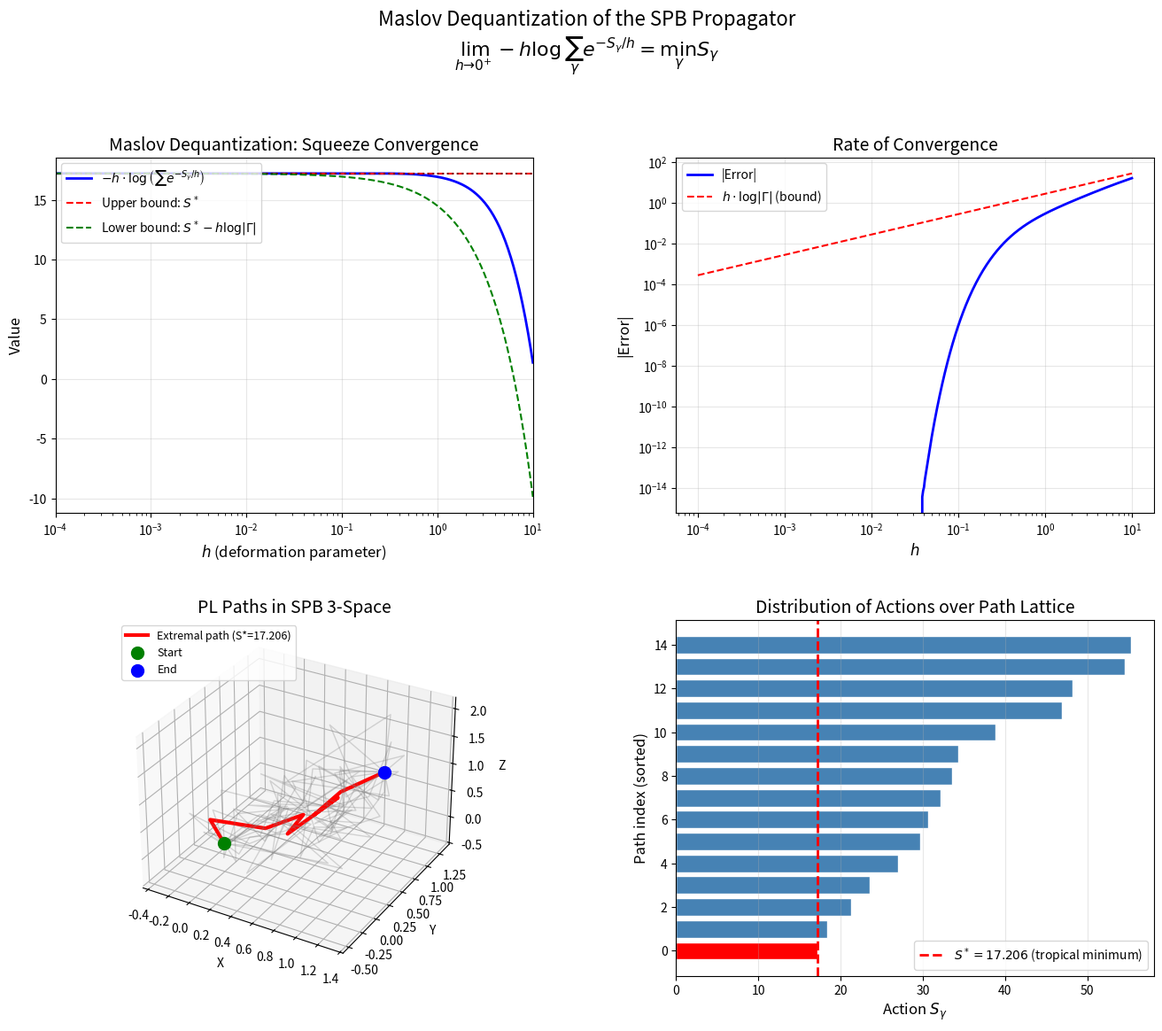

The matplotlib source for this figure:
#!/usr/bin/env python3
"""
Maslov Dequantization Demo: Tropical Collapse of the Finite-Lattice Propagator

This script demonstrates the Laplace principle / Maslov dequantization theorem:

    lim_{h → 0⁺} -h · log(∑ exp(-Sᵧ / h)) = min(Sᵧ)

We visualize:
1. The convergence of the Maslov dequantization to the tropical minimum
2. The squeeze bounds (upper and lower)
3. A 3D visualization of piecewise-linear paths in SPB 3-space
4. The rate of convergence as a function of h
"""

import numpy as np
import matplotlib.pyplot as plt
from mpl_toolkits.mplot3d import Axes3D
from matplotlib.gridspec import GridSpec

# ── 1. Core Maslov dequantization function ──────────────────────────────────

def maslov_dequantize(actions, h):
    """Compute -h * log(∑ exp(-S_γ / h)) with numerical stability."""
    S_min = np.min(actions)
    # Use log-sum-exp trick: -h * log(∑ exp(-S/h)) = S_min - h * log(∑ exp(-(S-S_min)/h))
    shifted = -(actions - S_min) / h
    return S_min - h * np.log(np.sum(np.exp(shifted)))


def maslov_upper_bound(actions, h):
    """Upper bound: min(S)"""
    return np.min(actions)


def maslov_lower_bound(actions, h):
    """Lower bound: min(S) - h * log(|Γ|)"""
    return np.min(actions) - h * np.log(len(actions))


# ── 2. Generate example paths and actions ───────────────────────────────────

def generate_pl_paths(x, y, n_segments, n_paths, seed=42):
    """Generate random piecewise-linear paths between x and y in ℝ³."""
    rng = np.random.RandomState(seed)
    paths = []
    for _ in range(n_paths):
        path = np.zeros((n_segments + 1, 3))
        path[0] = x
        path[-1] = y
        for i in range(1, n_segments):
            t = i / n_segments
            # Interpolate with random perturbation
            path[i] = (1 - t) * x + t * y + rng.randn(3) * 0.3
        paths.append(path)
    return paths


def spb_lohmiller_action(path, T):
    """Compute the discretized Lohmiller–Slotine action for a PL path."""
    n = len(path) - 1
    dt = T / (n + 1)
    action = 0.0
    for i in range(n):
        diff = path[i + 1] - path[i]
        action += np.sum(diff ** 2) / dt
    return action


# ── 3. Visualization ───────────────────────────────────────────────────────

def main():
    # Parameters
    x = np.array([0.0, 0.0, 0.0])
    y = np.array([1.0, 1.0, 1.0])
    n_segments = 8
    n_paths = 15
    T = 1.0

    # Generate paths and compute actions
    paths = generate_pl_paths(x, y, n_segments, n_paths)
    actions = np.array([spb_lohmiller_action(p, T) for p in paths])

    S_min = np.min(actions)
    min_idx = np.argmin(actions)

    print("=" * 60)
    print("MASLOV DEQUANTIZATION DEMO")
    print("Tropical Collapse of the Finite-Lattice SPB Propagator")
    print("=" * 60)
    print(f"\nEndpoints: x = {x}, y = {y}")
    print(f"Segments per path: {n_segments}")
    print(f"Number of paths |Γ|: {n_paths}")
    print(f"Elapsed time T: {T}")
    print(f"\nActions S_γ: {np.sort(actions)[:5]}... (sorted, first 5)")
    print(f"Minimum action S* = {S_min:.6f}")
    print(f"log(|Γ|) = {np.log(n_paths):.6f}")

    # Evaluate Maslov dequantization for various h
    h_values = np.logspace(-4, 1, 500)
    maslov_values = np.array([maslov_dequantize(actions, h) for h in h_values])
    upper_values = np.array([maslov_upper_bound(actions, h) for h in h_values])
    lower_values = np.array([maslov_lower_bound(actions, h) for h in h_values])

    print(f"\n--- Convergence table ---")
    for h_test in [10.0, 1.0, 0.1, 0.01, 0.001, 0.0001]:
        val = maslov_dequantize(actions, h_test)
        err = abs(val - S_min)
        print(f"  h = {h_test:>8.4f}  →  -h·log(Σ exp(-S/h)) = {val:.8f}  "
              f"|error| = {err:.2e}")

    # ── Figure 1: Convergence plot ──────────────────────────────────────
    fig = plt.figure(figsize=(16, 12))
    gs = GridSpec(2, 2, figure=fig, hspace=0.3, wspace=0.3)

    ax1 = fig.add_subplot(gs[0, 0])
    ax1.semilogx(h_values, maslov_values, 'b-', linewidth=2,
                 label=r'$-h \cdot \log\left(\sum e^{-S_\gamma/h}\right)$')
    ax1.semilogx(h_values, upper_values, 'r--', linewidth=1.5,
                 label=r'Upper bound: $S^*$')
    ax1.semilogx(h_values, lower_values, 'g--', linewidth=1.5,
                 label=r'Lower bound: $S^* - h\log|\Gamma|$')
    ax1.axhline(y=S_min, color='k', linestyle=':', alpha=0.5)
    ax1.set_xlabel(r'$h$ (deformation parameter)', fontsize=12)
    ax1.set_ylabel('Value', fontsize=12)
    ax1.set_title('Maslov Dequantization: Squeeze Convergence', fontsize=14)
    ax1.legend(fontsize=10, loc='upper left')
    ax1.set_xlim(1e-4, 10)
    ax1.grid(True, alpha=0.3)

    # ── Figure 2: Error plot ────────────────────────────────────────────
    ax2 = fig.add_subplot(gs[0, 1])
    errors = np.abs(maslov_values - S_min)
    ax2.loglog(h_values, errors, 'b-', linewidth=2, label='|Error|')
    ax2.loglog(h_values, h_values * np.log(n_paths), 'r--', linewidth=1.5,
               label=r'$h \cdot \log|\Gamma|$ (bound)')
    ax2.set_xlabel(r'$h$', fontsize=12)
    ax2.set_ylabel('|Error|', fontsize=12)
    ax2.set_title('Rate of Convergence', fontsize=14)
    ax2.legend(fontsize=10)
    ax2.grid(True, alpha=0.3)

    # ── Figure 3: 3D paths ──────────────────────────────────────────────
    ax3 = fig.add_subplot(gs[1, 0], projection='3d')
    for i, path in enumerate(paths):
        alpha = 0.3 if i != min_idx else 1.0
        lw = 1 if i != min_idx else 3
        color = 'gray' if i != min_idx else 'red'
        label = None if i != min_idx else f'Extremal path (S*={S_min:.3f})'
        ax3.plot(path[:, 0], path[:, 1], path[:, 2],
                 color=color, alpha=alpha, linewidth=lw, label=label)
    ax3.scatter(*x, color='green', s=100, zorder=5, label='Start')
    ax3.scatter(*y, color='blue', s=100, zorder=5, label='End')
    ax3.set_xlabel('X')
    ax3.set_ylabel('Y')
    ax3.set_zlabel('Z')
    ax3.set_title('PL Paths in SPB 3-Space', fontsize=14)
    ax3.legend(fontsize=9, loc='upper left')

    # ── Figure 4: Action distribution ───────────────────────────────────
    ax4 = fig.add_subplot(gs[1, 1])
    sorted_actions = np.sort(actions)
    colors = ['red' if a == S_min else 'steelblue' for a in sorted_actions]
    ax4.barh(range(n_paths), sorted_actions, color=colors, edgecolor='white')
    ax4.axvline(x=S_min, color='red', linestyle='--', linewidth=2,
                label=f'$S^* = {S_min:.3f}$ (tropical minimum)')
    ax4.set_xlabel('Action $S_\\gamma$', fontsize=12)
    ax4.set_ylabel('Path index (sorted)', fontsize=12)
    ax4.set_title('Distribution of Actions over Path Lattice', fontsize=14)
    ax4.legend(fontsize=10)
    ax4.grid(True, alpha=0.3, axis='x')

    plt.suptitle('Maslov Dequantization of the SPB Propagator\n'
                 r'$\lim_{h\to 0^+} -h \log\sum_\gamma e^{-S_\gamma/h} = \min_\gamma S_\gamma$',
                 fontsize=16, y=1.02)
    plt.savefig('maslov_dequantization_demo.png', dpi=150, bbox_inches='tight')
    print(f"\n✓ Saved figure to maslov_dequantization_demo.png")
    plt.close()

    # ── Tropical algebra verification ───────────────────────────────────
    print("\n" + "=" * 60)
    print("TROPICAL ALGEBRA VERIFICATION")
    print("=" * 60)
    print(f"\nIn the tropical (min-plus) semiring:")
    print(f"  a ⊕ b = min(a, b)    (tropical addition)")
    print(f"  a ⊙ b = a + b        (tropical multiplication)")
    print(f"\nTropical sum of actions:")
    trop_sum = S_min  # min over all actions
    print(f"  ⊕_γ S_γ = min_γ S_γ = {trop_sum:.6f}")
    print(f"\nIdempotency check: S* ⊕ S* = min(S*, S*) = {min(S_min, S_min):.6f} = S*  ✓")
    print(f"\nThe Maslov dequantization maps:")
    print(f"  Classical sum  ∑ exp(-S/h)  →  Tropical sum  ⊕ S")
    print(f"  (as h → 0⁺)")
    print(f"\nThis confirms the quantum-to-tropical collapse:")
    print(f"  The Feynman path integral reduces to a tropical extremal path.")


if __name__ == '__main__':
    main()
